Photos from the image-classification dataset "dataset_processed_pseudocolor_hot" in the GitHub repository zmansour10/Knochenfrakturen-Klassifikation. Its 10 classes are: avulsion fracture, comminuted fracture, fracture dislocation, greenstick fracture, hairline fracture, impacted fracture, longitudinal fracture, oblique fracture, pathological fracture, spiral fracture.

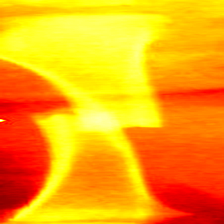
Label: longitudinal fracture

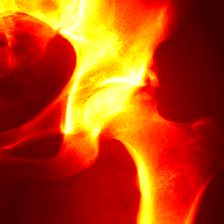
Label: avulsion fracture

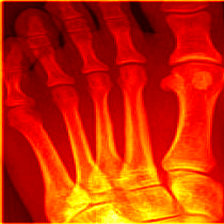
Label: hairline fracture

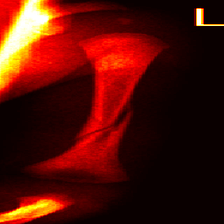
Label: spiral fracture

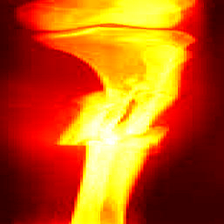
Label: comminuted fracture

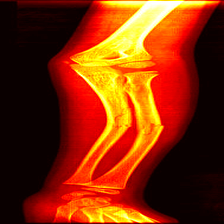
Label: greenstick fracture
